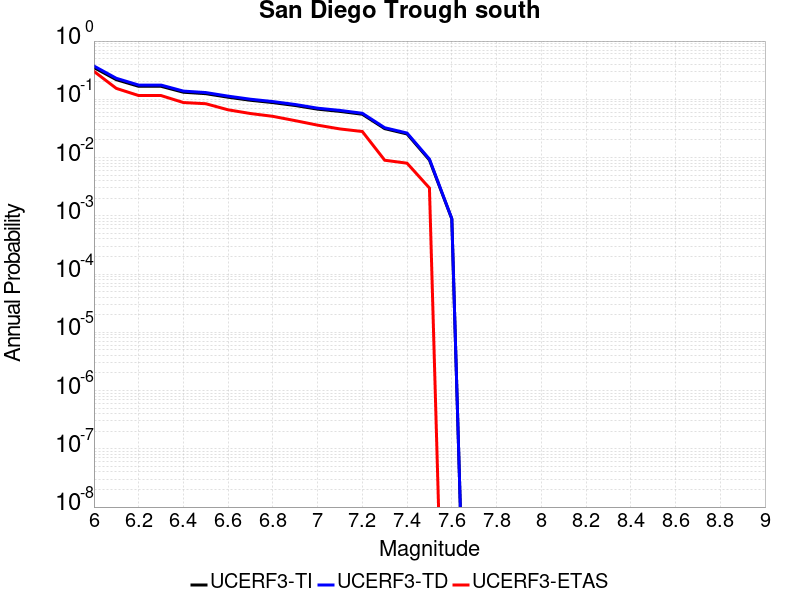

The table this chart was drawn from, first rows:
Magnitude, UCERF3-TI Prob, UCERF3-TD Prob, UCERF3-ETAS Prob
6.0, 0.3508, 0.3727, 0.302
6.1, 0.2173, 0.2295, 0.154
6.2, 0.1673, 0.1756, 0.116
6.3, 0.1673, 0.1756, 0.116
6.4, 0.1323, 0.1383, 0.088
6.5, 0.125, 0.1306, 0.084
6.6, 0.1086, 0.1133, 0.066
6.7, 0.09625, 0.1003, 0.057
6.8, 0.08782, 0.09147, 0.051
6.9, 0.07828, 0.08147, 0.043
7.0, 0.06775, 0.07045, 0.036
7.1, 0.06201, 0.06446, 0.031
7.2, 0.0554, 0.05758, 0.028
7.3, 0.03138, 0.03253, 0.009
7.4, 0.02541, 0.02634, 0.008
7.5, 0.009084, 0.009403, 0.003
7.6, 8.8605605E-4, 8.9453947E-4, 0.0
